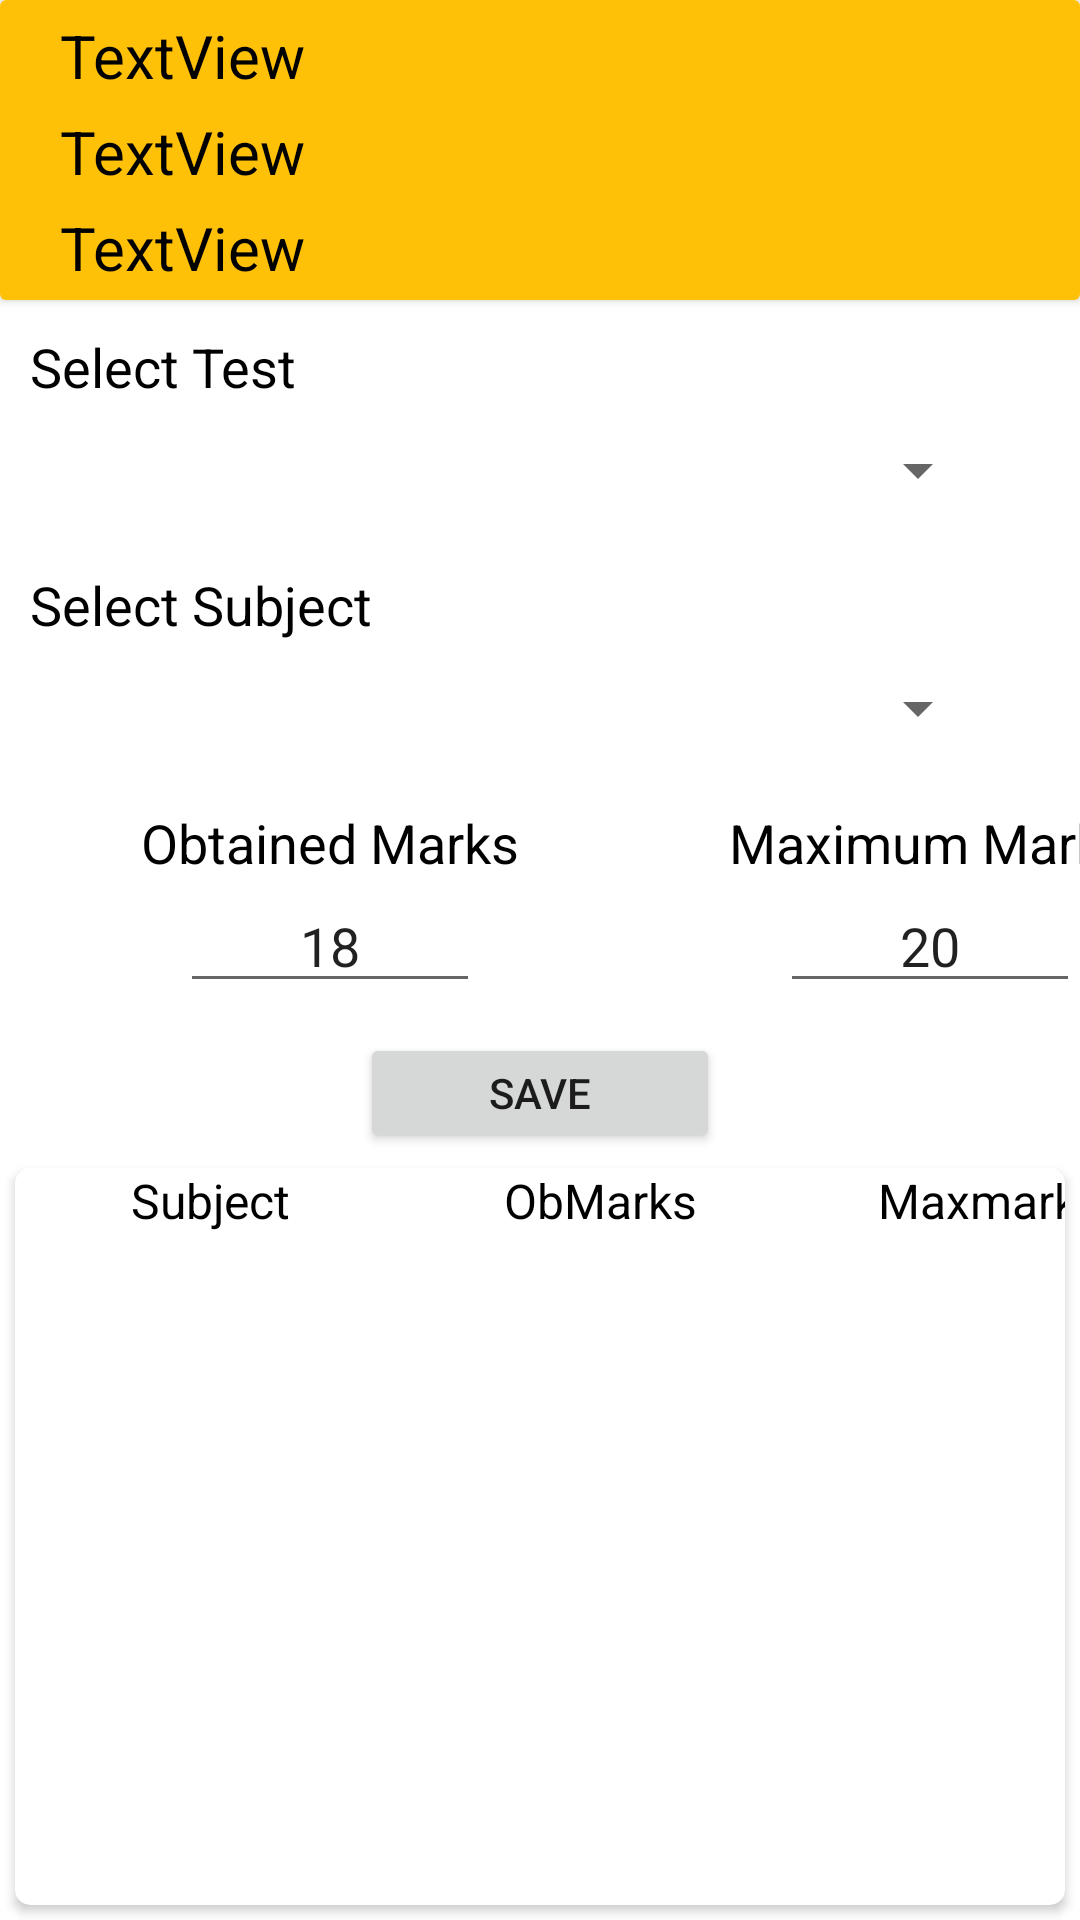

Produce the Android XML layout that renders to this screen, including the resource entries it uses.
<!-- AndroidManifest.xml: application theme Theme.Smartscroehub -->
<!-- res/layout/activity_resultgenratorstep2.xml -->
<?xml version="1.0" encoding="utf-8"?>
<androidx.constraintlayout.widget.ConstraintLayout xmlns:android="http://schemas.android.com/apk/res/android"
    xmlns:app="http://schemas.android.com/apk/res-auto"
    xmlns:tools="http://schemas.android.com/tools"
    android:layout_width="match_parent"
    android:layout_height="match_parent"
    tools:context=".resultgenratorstep2">

    <LinearLayout
        android:layout_width="match_parent"
        android:layout_height="match_parent"
        android:orientation="vertical">

        <androidx.cardview.widget.CardView
            android:layout_width="match_parent"
            android:layout_height="100dp" >

            <LinearLayout
                android:layout_width="match_parent"
                android:layout_height="match_parent"
                android:background="#FFC107"
                android:orientation="vertical">

                <TextView
                    android:id="@+id/b1"
                    android:layout_width="match_parent"
                    android:layout_height="wrap_content"
                    android:layout_marginLeft="20dp"
                    android:layout_marginTop="5dp"
                    android:layout_marginRight="20dp"
                    android:text="TextView"
                    android:textColor="#000000"
                    android:textSize="20dp" />

                <TextView
                    android:id="@+id/b2"
                    android:layout_width="match_parent"
                    android:layout_height="wrap_content"
                    android:layout_marginLeft="20dp"
                    android:layout_marginTop="5dp"
                    android:layout_marginRight="20dp"
                    android:text="TextView"
                    android:textColor="#000000"
                    android:textSize="20dp" />

                <TextView
                    android:id="@+id/b3"
                    android:layout_width="match_parent"
                    android:layout_height="wrap_content"
                    android:layout_marginLeft="20dp"
                    android:layout_marginTop="5dp"
                    android:layout_marginRight="20dp"
                    android:text="TextView"
                    android:textColor="#000000"
                    android:textSize="20dp" />
            </LinearLayout>
        </androidx.cardview.widget.CardView>

        <TextView
            android:id="@+id/textView34"
            android:layout_width="match_parent"
            android:layout_height="wrap_content"
            android:layout_marginLeft="10dp"
            android:layout_marginTop="10dp"
            android:layout_marginRight="10dp"
            android:text="Select Test"
            android:textColor="#000000"
            android:textSize="18dp" />

        <Spinner
            android:id="@+id/spinner6"
            android:layout_width="300dp"
            android:layout_height="45dp"
            android:layout_gravity="center" />

        <TextView
            android:id="@+id/textView36"
            android:layout_width="match_parent"
            android:layout_height="wrap_content"
            android:layout_marginLeft="10dp"
            android:layout_marginTop="10dp"
            android:layout_marginRight="10dp"
            android:text="Select Subject"
            android:textColor="#000000"
            android:textSize="18dp" />

        <Spinner
            android:id="@+id/spinner7"
            android:layout_width="300dp"
            android:layout_height="45dp"
            android:layout_gravity="center" />

        <LinearLayout
            android:layout_width="match_parent"
            android:layout_height="wrap_content"
            android:layout_marginTop="10dp"
            android:orientation="horizontal">

            <LinearLayout
                android:layout_width="200dp"
                android:layout_height="wrap_content"
                android:layout_marginLeft="10dp"
                android:orientation="vertical">

                <TextView
                    android:id="@+id/textView37"
                    android:layout_width="match_parent"
                    android:layout_height="wrap_content"
                    android:gravity="center"
                    android:text="Obtained Marks"
                    android:textColor="#000000"
                    android:textSize="18dp" />

                <EditText
                    android:id="@+id/obtaninedmarks"
                    android:layout_width="100dp"
                    android:layout_height="wrap_content"
                    android:layout_gravity="center"
                    android:ems="10"
                    android:gravity="center"
                    android:inputType="number"
                    android:text="18" />
            </LinearLayout>

            <LinearLayout
                android:layout_width="200dp"
                android:layout_height="wrap_content"
                android:orientation="vertical">

                <TextView
                    android:id="@+id/textView38"
                    android:layout_width="match_parent"
                    android:layout_height="wrap_content"
                    android:gravity="center"
                    android:text="Maximum Marks"
                    android:textColor="#000000"
                    android:textSize="18dp" />

                <EditText
                    android:id="@+id/maximummarks"
                    android:layout_width="100dp"
                    android:layout_height="wrap_content"
                    android:layout_gravity="center"
                    android:ems="10"
                    android:gravity="center"
                    android:inputType="number"
                    android:text="20" />
            </LinearLayout>
        </LinearLayout>

        <Button
            android:id="@+id/markssavebtn"
            android:layout_width="120dp"
            android:layout_height="40dp"
            android:layout_gravity="center"
            android:layout_marginTop="10dp"
            android:text="Save" />

        <androidx.cardview.widget.CardView
            android:layout_width="match_parent"
            android:layout_height="match_parent"
            android:layout_marginLeft="5dp"
            android:layout_marginTop="5dp"
            android:layout_marginRight="5dp"
            android:layout_marginBottom="5dp"
            app:cardCornerRadius="5dp" >

            <LinearLayout
                android:layout_width="match_parent"
                android:layout_height="match_parent"
                android:orientation="vertical">

                <LinearLayout
                    android:layout_width="match_parent"
                    android:layout_height="30dp"
                    android:orientation="horizontal">

                    <LinearLayout
                        android:layout_width="130dp"
                        android:layout_height="match_parent"
                        android:orientation="vertical">

                        <TextView
                            android:id="@+id/textView39"
                            android:layout_width="match_parent"
                            android:layout_height="wrap_content"
                            android:gravity="center"
                            android:text="Subject"
                            android:textColor="#000000"
                            android:textSize="16dp" />
                    </LinearLayout>

                    <LinearLayout
                        android:layout_width="130dp"
                        android:layout_height="match_parent"
                        android:orientation="vertical">

                        <TextView
                            android:id="@+id/textView40"
                            android:layout_width="match_parent"
                            android:layout_height="wrap_content"
                            android:gravity="center"
                            android:text="ObMarks"
                            android:textColor="#000000"
                            android:textSize="16dp" />
                    </LinearLayout>

                    <LinearLayout
                        android:layout_width="130dp"
                        android:layout_height="match_parent"
                        android:orientation="vertical">

                        <TextView
                            android:id="@+id/textView42"
                            android:layout_width="match_parent"
                            android:layout_height="wrap_content"
                            android:gravity="center"
                            android:text="Maxmarks"
                            android:textColor="#000000"
                            android:textSize="16dp" />
                    </LinearLayout>
                </LinearLayout>

                <androidx.recyclerview.widget.RecyclerView
                    android:id="@+id/cycle123"
                    android:layout_width="match_parent"
                    android:layout_height="match_parent" />
            </LinearLayout>
        </androidx.cardview.widget.CardView>
    </LinearLayout>
</androidx.constraintlayout.widget.ConstraintLayout>
<!-- resources referenced by this layout -->
<resources>
  <style name="Theme.Smartscroehub" parent="Theme.MaterialComponents.DayNight.NoActionBar">
          
          <item name="colorPrimary">@color/purple_500</item>
          <item name="colorPrimaryVariant">@color/purple_700</item>
          <item name="colorOnPrimary">@color/white</item>
          
          <item name="colorSecondary">@color/teal_200</item>
          <item name="colorSecondaryVariant">@color/teal_700</item>
          <item name="colorOnSecondary">@color/black</item>
          
          <item name="android:statusBarColor">?attr/colorPrimaryVariant</item>
          
      </style>
  <!-- not gathered from this repository: default colours our renderer supplied (Android Studio template values) -->
  <color name="purple_500">#FF6200EE</color>
  <color name="purple_700">#FF3700B3</color>
  <color name="teal_200">#FF03DAC5</color>
  <color name="teal_700">#FF018786</color>
  <color name="black">#FF000000</color>
  <color name="white">#FFFFFFFF</color>
</resources>
